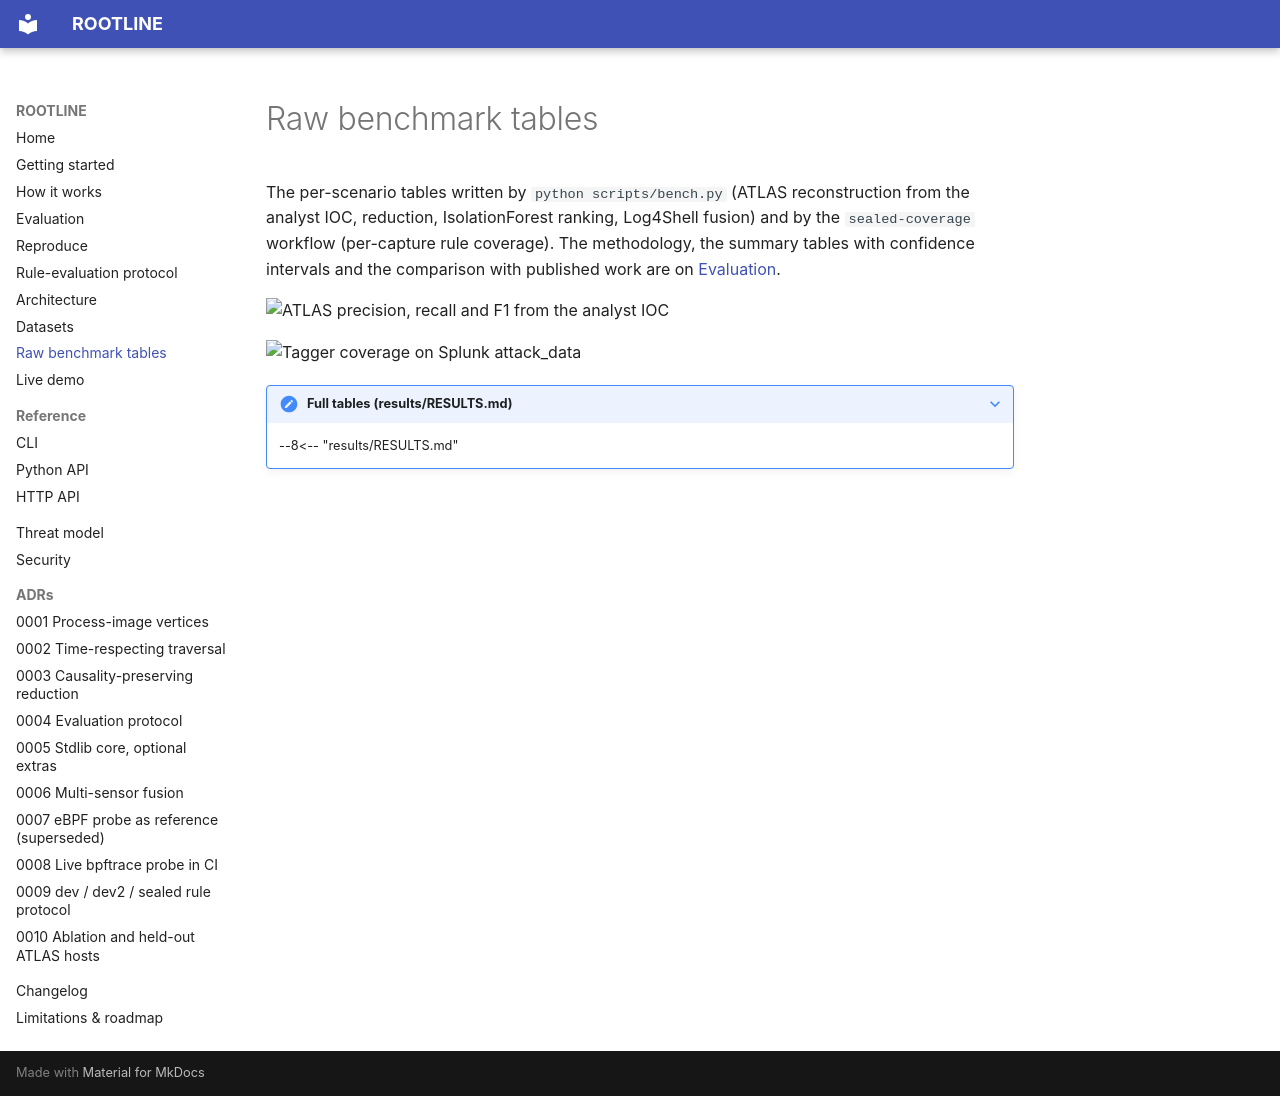

repository: rakshit-737/rootline · page: benchmarks/index.html · generator: mkdocs

# Raw benchmark tables

The per-scenario tables written by `python scripts/bench.py` (ATLAS reconstruction from the
analyst IOC, reduction, IsolationForest ranking, Log4Shell fusion) and by the
`sealed-coverage` workflow (per-capture rule coverage). The methodology, the summary tables
with confidence intervals and the comparison with published work are on
[Evaluation](evaluation.md).

![ATLAS precision, recall and F1 from the analyst IOC](img/results/atlas_prf.png)

![Tagger coverage on Splunk attack_data](img/results/tagger_coverage.png)

??? note "Full tables (results/RESULTS.md)"

    --8<-- "results/RESULTS.md"
